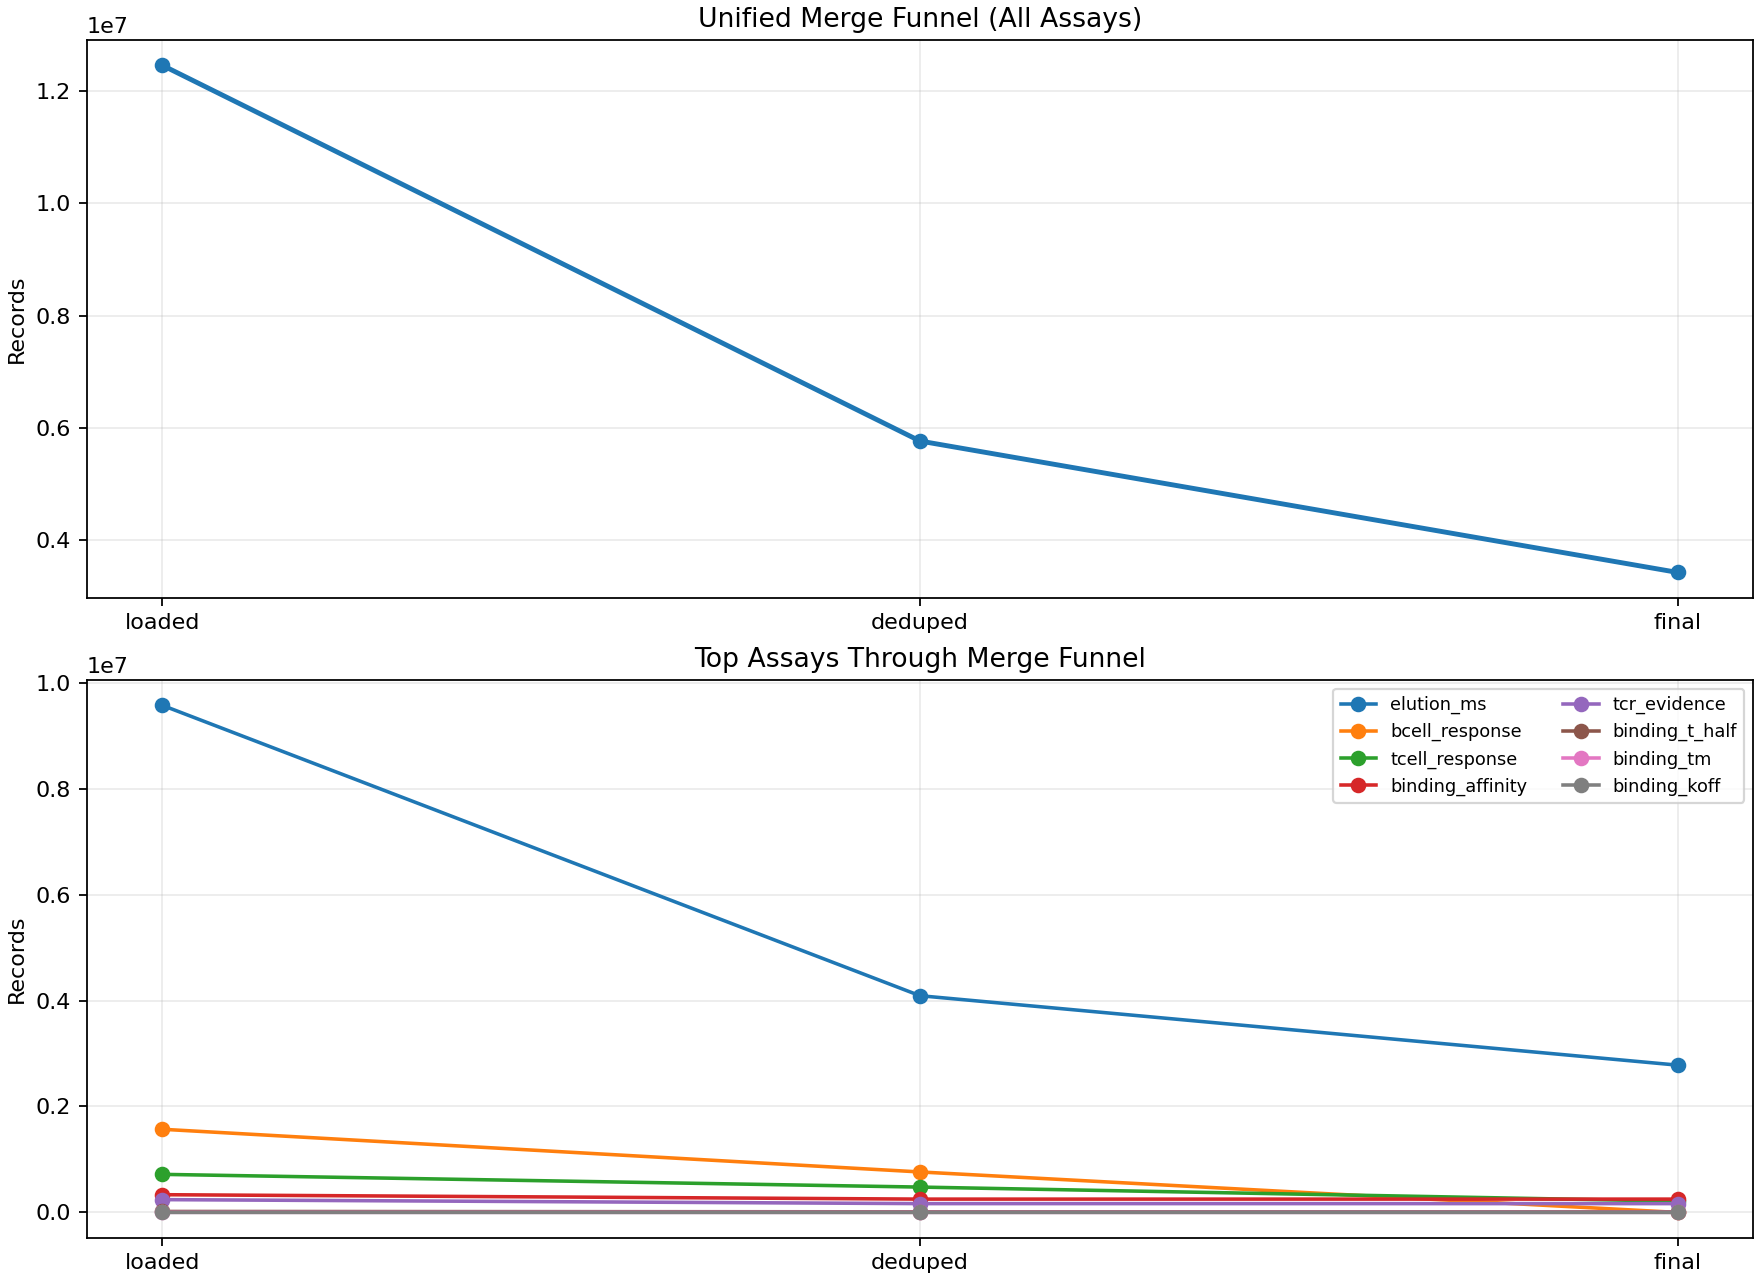

The table this chart was drawn from, first rows:
stage	assay	count	fraction_of_previous_stage	fraction_of_loaded_stage
loaded	all	12459631	1.0	1.0
loaded	bcell_response	1570092	1.0	1.0
loaded	binding_affinity	334641	1.0	1.0
loaded	binding_koff	105	1.0	1.0
loaded	binding_kon	58	1.0	1.0
loaded	binding_t_half	18310	1.0	1.0
loaded	binding_tm	1959	1.0	1.0
loaded	elution_ms	9574188	1.0	1.0
loaded	tcell_response	718726	1.0	1.0
loaded	tcr_evidence	241552	1.0	1.0
deduped	all	5765062	0.4627	0.4627
deduped	bcell_response	764188	0.4867	0.4867
deduped	binding_affinity	251418	0.7513	0.7513
deduped	binding_koff	75	0.7143	0.7143
deduped	binding_kon	40	0.6897	0.6897
deduped	binding_t_half	11375	0.6212	0.6212
deduped	binding_tm	1250	0.6381	0.6381
deduped	elution_ms	4091824	0.4274	0.4274
deduped	tcell_response	478571	0.6659	0.6659
deduped	tcr_evidence	166321	0.6886	0.6886
final	all	3423737	0.5939	0.2748
final	bcell_response	0	0.0	0.0
final	binding_affinity	251418	1.0	0.7513
final	binding_koff	75	1.0	0.7143
final	binding_kon	40	1.0	0.6897
final	binding_t_half	11375	1.0	0.6212
final	binding_tm	1250	1.0	0.6381
final	elution_ms	2781068	0.6797	0.2905
final	tcell_response	212190	0.4434	0.2952
final	tcr_evidence	166321	1.0	0.6886
